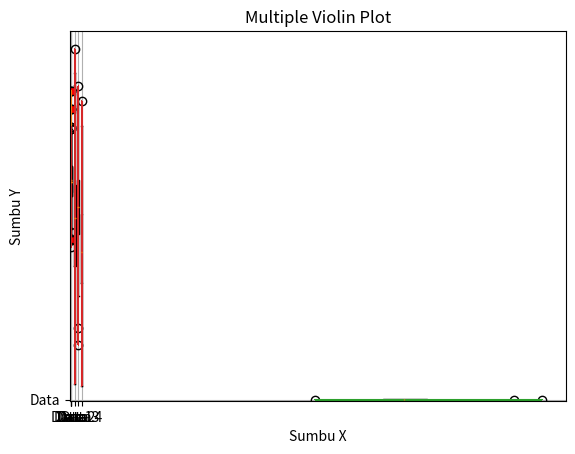
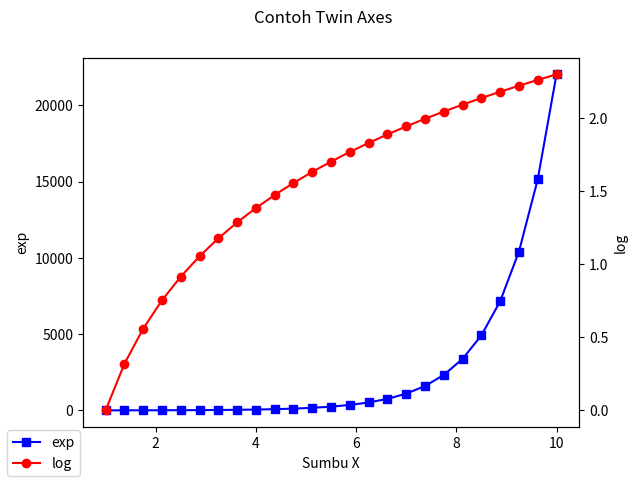
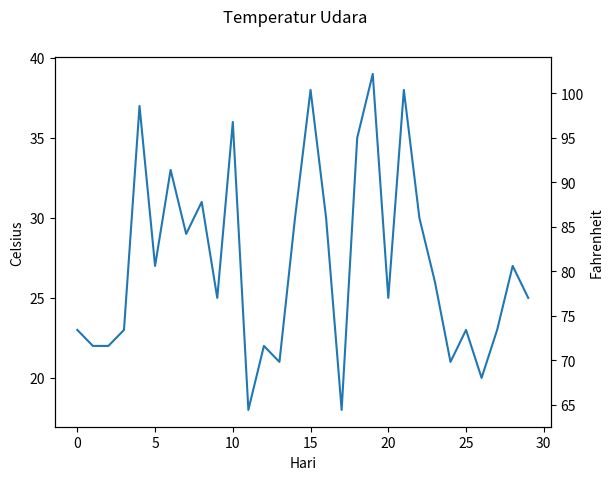

Reproduce these figures in Python, in order.
%matplotlib inline

import matplotlib
import matplotlib.pyplot as plt
import numpy as np

print(matplotlib.__version__)
print(np.__version__)

np.random.seed(2)
data = np.random.normal(loc=100, scale=10, size=200)
data

plt.boxplot(data, tick_labels=['Data'])

plt.title('Simple Box Plot')
plt.xlabel('Sumbu X')
plt.ylabel('Sumbu Y')

plt.grid()
plt.show()

plt.boxplot(data, tick_labels=['Data'], notch=True)

plt.title('Notched Box Plot')
plt.xlabel('Sumbu X')
plt.ylabel('Sumbu Y')

plt.show()

plt.boxplot(data, 
            tick_labels=['Data'],
            showfliers=True, 
            flierprops={'markerfacecolor':'r', 'marker':'s'})

plt.title('Pengaturan Marker')
plt.xlabel('Sumbu X')
plt.ylabel('Sumbu Y')

plt.show()

plt.boxplot(data, tick_labels=['Data'], vert=False)

plt.title('Horisontal Box Plot')
plt.xlabel('Sumbu X')
plt.ylabel('Sumbu Y')

plt.show()

np.random.seed(10)
data1 = np.random.normal(100, 10, 200)
data2 = np.random.normal(80, 30, 200)
data3 = np.random.normal(90, 20, 200)
data4 = np.random.normal(70, 25, 200)

data = [data1, data2, data3, data4]
labels = ['Data 1', 'Data 2', 'Data 3', 'Data 4']

plt.boxplot(data, tick_labels=labels)

plt.title('Multiple Box Plot')
plt.xlabel('Sumbu X')
plt.ylabel('Sumbu Y')

plt.show()

%matplotlib inline

import matplotlib
import matplotlib.pyplot as plt
import numpy as np

print(matplotlib.__version__)
print(np.__version__)

np.random.seed(2)
data = np.random.normal(loc=100, scale=10, size=200)
data

plt.violinplot(data)

plt.title('Simple Violin Plot')
plt.xlabel('Sumbu X')
plt.ylabel('Sumbu Y')

plt.show()

plt.violinplot(data,
               showextrema=True,
               showmeans=False,
               showmedians=False,
               quantiles=[0.25, 0.5, 0.75])

plt.title('Violin Plot')
plt.xlabel('Sumbu X')
plt.ylabel('Sumbu Y')

plt.show()

plt.violinplot(data, vert=False)

plt.title('Horisontal Violin Plot')
plt.xlabel('Sumbu X')
plt.ylabel('Sumbu Y')

plt.show()

np.random.seed(10)
data1 = np.random.normal(100, 10, 200)
data2 = np.random.normal(80, 30, 200)
data3 = np.random.normal(90, 20, 200)
data4 = np.random.normal(70, 25, 200)

data = [data1, data2, data3, data4]

plt.violinplot(data)

plt.title('Multiple Violin Plot')
plt.xlabel('Sumbu X')
plt.ylabel('Sumbu Y')

plt.show()

%matplotlib inline

import matplotlib
import matplotlib.pyplot as plt
import numpy as np

print(matplotlib.__version__)
print(np.__version__)

x = np.linspace(1, 10, 25)
x

fig, ax1 = plt.subplots()

ax1.plot(x, np.exp(x), 'bs-', label='exp')
ax1.set_xlabel('Sumbu X')
ax1.set_ylabel('exp')

ax2 = ax1.twinx()
ax2.plot(x, np.log(x), 'ro-', label='log')
ax2.set_ylabel('log')

fig.suptitle('Contoh Twin Axes')
fig.legend(loc='lower left')

plt.show()

x = np.random.randint(16, 40, size=30)
x

def C2F(celsius=0):
    return (celsius * 1.8) + 32

def konversi_sumbu(ax1): 
    y1, y2 = ax1.get_ylim() 
    ax2.set_ylim(C2F(y1), C2F(y2)) 
    ax2.figure.canvas.draw() 

fig, ax1 = plt.subplots() 
ax2 = ax1.twinx() 

ax1.callbacks.connect('ylim_changed', konversi_sumbu) 
ax1.plot(x) 

ax1.set_xlabel('Hari')
ax1.set_ylabel('Celsius') 
ax2.set_ylabel('Fahrenheit') 

fig.suptitle('Temperatur Udara') 
plt.show() 